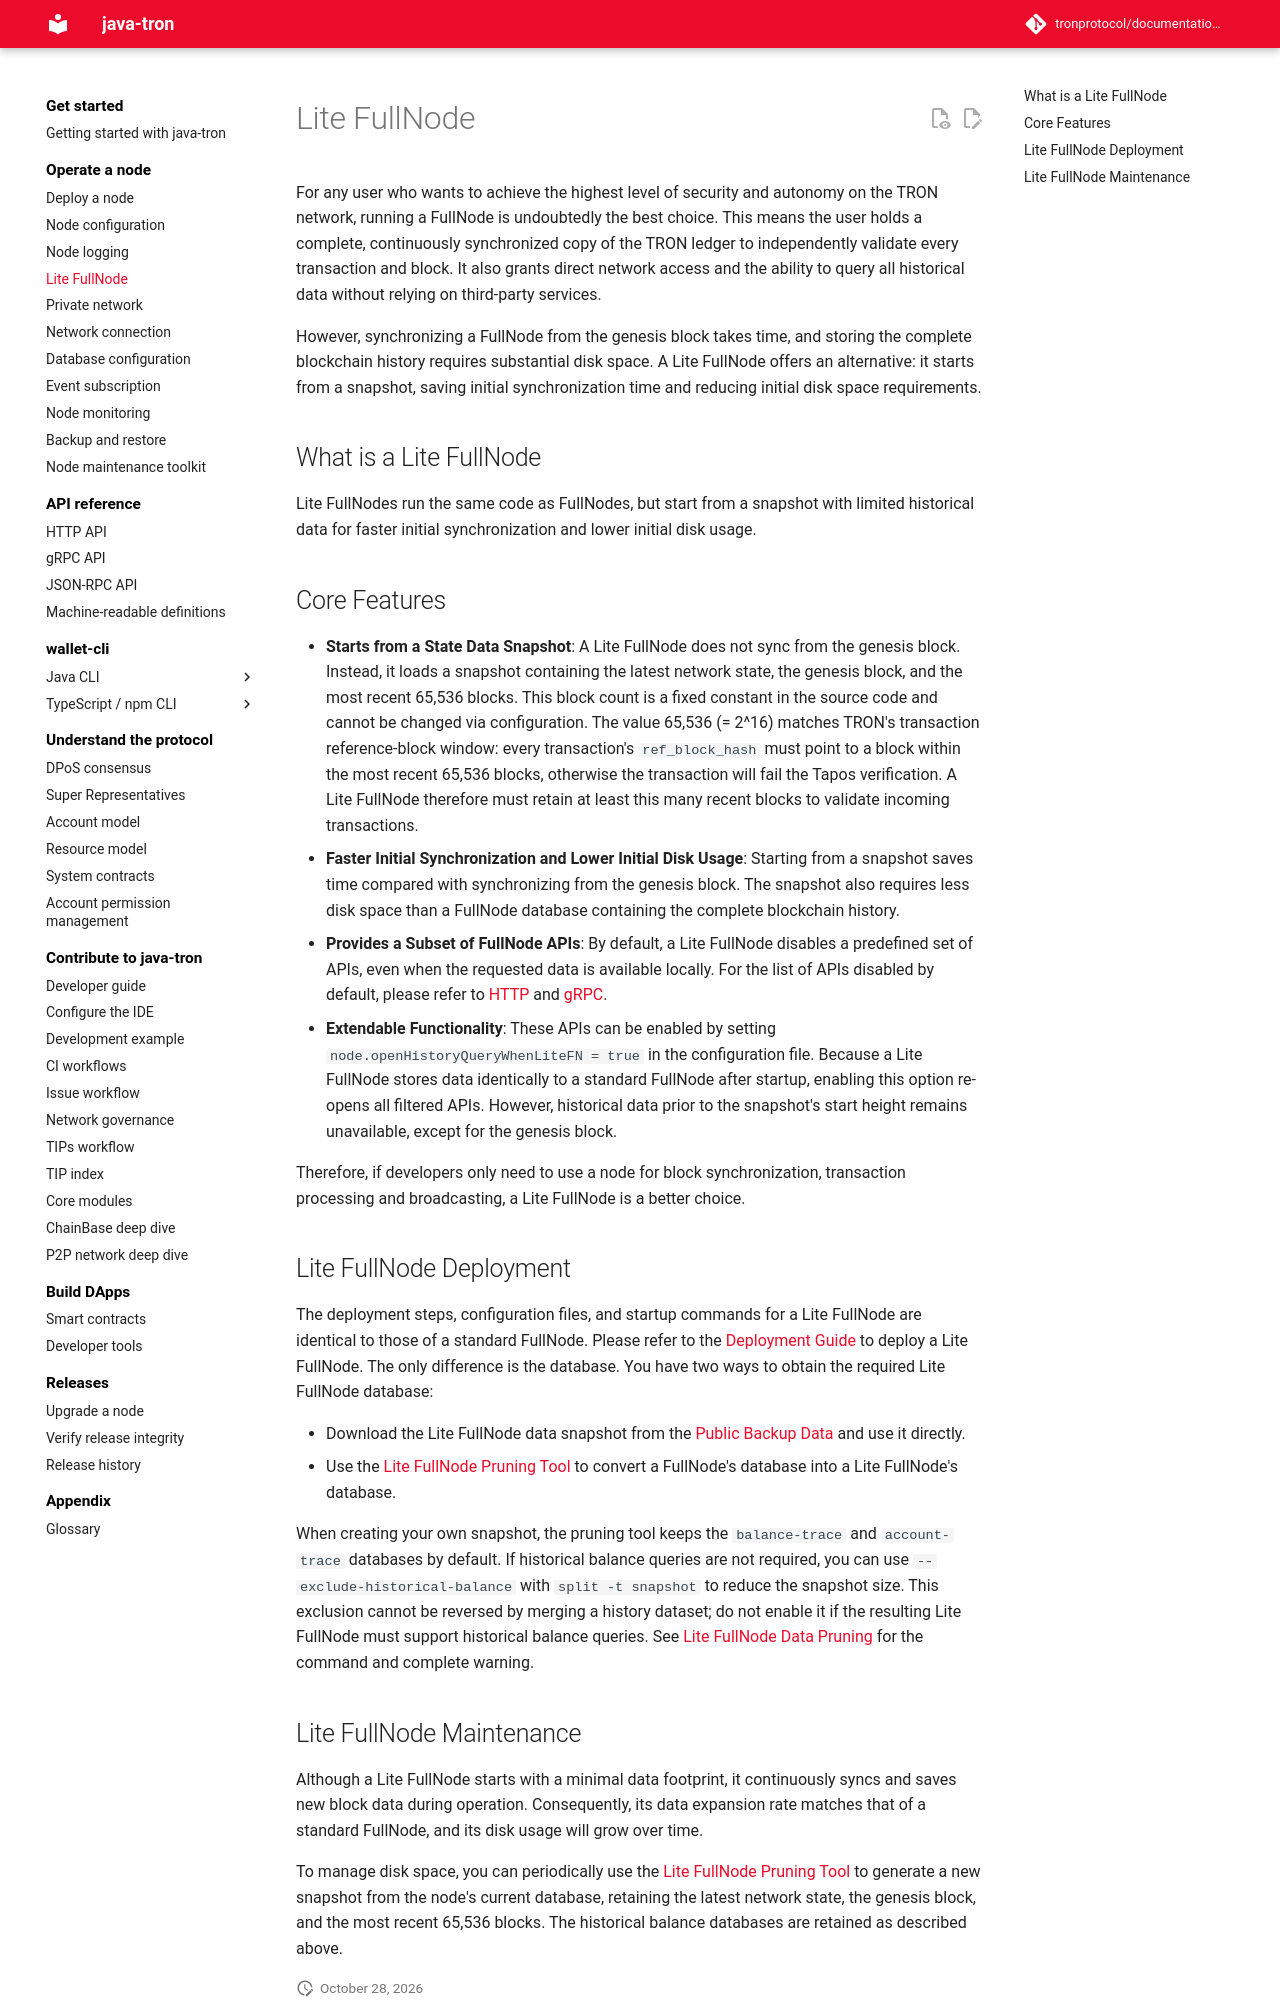

repository: tronprotocol/documentation-en · page: using_javatron/litefullnode/index.html · generator: mkdocs

# Lite FullNode

For any user who wants to achieve the highest level of security and autonomy on the TRON network, running a FullNode is undoubtedly the best choice. This means the user holds a complete, continuously synchronized copy of the TRON ledger to independently validate every transaction and block. It also grants direct network access and the ability to query all historical data without relying on third-party services.

However, synchronizing a FullNode from the genesis block takes time, and storing the complete blockchain history requires substantial disk space. A Lite FullNode offers an alternative: it starts from a snapshot, saving initial synchronization time and reducing initial disk space requirements.

## What is a Lite FullNode

Lite FullNodes run the same code as FullNodes, but start from a snapshot with limited historical data for faster initial synchronization and lower initial disk usage.

## Core Features

- **Starts from a State Data Snapshot**: A Lite FullNode does not sync from the genesis block. Instead, it loads a snapshot containing the latest network state, the genesis block, and the most recent 65,536 blocks. This block count is a fixed constant in the source code and cannot be changed via configuration. The value 65,536 (= 2^16) matches TRON's transaction reference-block window: every transaction's `ref_block_hash` must point to a block within the most recent 65,536 blocks, otherwise the transaction will fail the Tapos verification. A Lite FullNode therefore must retain at least this many recent blocks to validate incoming transactions.
- **Faster Initial Synchronization and Lower Initial Disk Usage**: Starting from a snapshot saves time compared with synchronizing from the genesis block. The snapshot also requires less disk space than a FullNode database containing the complete blockchain history.
- **Provides a Subset of FullNode APIs**: By default, a Lite FullNode disables a predefined set of APIs, even when the requested data is available locally. For the list of APIs disabled by default, please refer to [HTTP](https://github.com/tronprotocol/java-tron/blob/master/framework/src/main/java/org/tron/core/services/filter/LiteFnQueryHttpFilter.java) and [gRPC](https://github.com/tronprotocol/java-tron/blob/master/framework/src/main/java/org/tron/core/services/filter/LiteFnQueryGrpcInterceptor.java).
- **Extendable Functionality**: These APIs can be enabled by setting `node.openHistoryQueryWhenLiteFN = true` in the configuration file. Because a Lite FullNode stores data identically to a standard FullNode after startup, enabling this option re-opens all filtered APIs. However, historical data prior to the snapshot's start height remains unavailable, except for the genesis block.

Therefore, if developers only need to use a node for block synchronization, transaction processing and broadcasting, a Lite FullNode is a better choice.

## Lite FullNode Deployment

The deployment steps, configuration files, and startup commands for a Lite FullNode are identical to those of a standard FullNode. Please refer to the [Deployment Guide](installing_javatron.md) to deploy a Lite FullNode. The only difference is the database. You have two ways to obtain the required Lite FullNode database:

- Download the Lite FullNode data snapshot from the [Public Backup Data](backup_restore.md/#lite-fullnode-data-snapshots) and use it directly.
- Use the [Lite FullNode Pruning Tool](toolkit.md/#lite-fullnode-data-pruning) to convert a FullNode's database into a Lite FullNode's database.

When creating your own snapshot, the pruning tool keeps the `balance-trace` and `account-trace` databases by default. If historical balance queries are not required, you can use `--exclude-historical-balance` with `split -t snapshot` to reduce the snapshot size. This exclusion cannot be reversed by merging a history dataset; do not enable it if the resulting Lite FullNode must support historical balance queries. See [Lite FullNode Data Pruning](toolkit.md/#lite-fullnode-data-pruning) for the command and complete warning.
